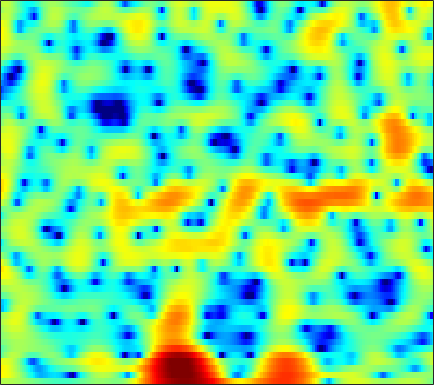

The data file committed next to this chart (first rows):
1.9652, 2.0361, 2.0853, 2.0833, 2.0398, 1.9312, 1.7861, 1.6571, 1.4619, 1.2348, 0.97054, 0.76381, 0.45997, 0.13806, -0.10982, -0.43919, -0.76923, -0.99036, -1.2654, -1.5351, -1.7748, -1.9519, -2.1684, -2.36
5.758, 5.531, 5.17, 4.741, 4.367, 3.8, 3.143, 2.594, 1.777, 0.8567, -0.1744, -1.029, -2.283, -3.656, -4.749, -6.238, -7.627, -8.452, -9.075, -9.079, -8.646, -8.191, -7.595, -7.153
5.895, 5.607, 5.144, 4.591, 4.11, 3.377, 2.535, 1.831, 0.7933, -0.3545, -1.62, -2.644, -4.089, -5.602, -6.745, -8.202, -9.407, -9.924, -9.912, -9.232, -8.176, -7.304, -6.186, -5.192
4.487, 4.387, 4.192, 3.892, 3.574, 2.994, 2.213, 1.478, 0.2737, -1.232, -3.089, -4.766, -7.447, -10.59, -12.79, -13.48, -11.41, -9.538, -7.355, -5.61, -4.196, -3.315, -2.322, -1.513
-2.144, -0.6639, 0.769, 1.721, 2.178, 2.487, 2.501, 2.339, 1.916, 1.281, 0.4771, -0.1945, -1.101, -1.872, -2.256, -2.397, -2.148, -1.798, -1.22, -0.6377, -0.1392, 0.1469, 0.3889, 0.4611
-2.224, -1.471, -0.5543, 0.2133, 0.6798, 1.148, 1.455, 1.59, 1.659, 1.622, 1.51, 1.392, 1.213, 1.028, 0.8924, 0.7317, 0.5925, 0.4961, 0.3742, 0.2423, 0.0749, -0.08303, -0.3505, -0.7049
-0.4679, -0.1378, 0.296, 0.6981, 0.9655, 1.263, 1.483, 1.596, 1.676, 1.68, 1.616, 1.528, 1.365, 1.161, 0.9817, 0.7188, 0.4347, 0.2098, -0.1036, -0.432, -0.7746, -1.035, -1.391, -1.762
0.1325, 0.5754, 1.103, 1.547, 1.818, 2.093, 2.27, 2.336, 2.336, 2.241, 2.056, 1.859, 1.531, 1.141, 0.8112, 0.3299, -0.1872, -0.5854, -1.129, -1.677, -2.209, -2.59, -3.06, -3.474
0.6057, 1.317, 2.092, 2.685, 3.017, 3.317, 3.459, 3.46, 3.327, 3.039, 2.603, 2.183, 1.508, 0.7231, 0.08294, -0.8171, -1.734, -2.421, -3.328, -4.226, -5.141, -5.852, -6.792, -7.628
1.574, 2.269, 3.035, 3.634, 3.976, 4.281, 4.4, 4.352, 4.093, 3.584, 2.802, 2.024, 0.6957, -0.974, -2.436, -4.562, -6.586, -7.687, -8.364, -8.557, -8.924, -9.616, -11.39, -14.85
0.8621, 1.262, 1.904, 2.61, 3.125, 3.719, 4.13, 4.283, 4.247, 3.892, 3.177, 2.379, 0.8884, -1.192, -3.247, -6.861, -11.41, -13.32, -11.09, -8.478, -6.954, -6.38, -6.098, -6.159
-8.43, -8.431, -6.006, -3.134, -1.341, 0.5103, 1.827, 2.517, 3.092, 3.314, 3.209, 2.945, 2.371, 1.602, 0.9406, 0.06093, -0.6978, -1.113, -1.432, -1.55, -1.571, -1.553, -1.54, -1.532
-7.971, -7.929, -6.275, -4.005, -2.438, -0.7149, 0.5984, 1.347, 2.058, 2.494, 2.698, 2.713, 2.598, 2.344, 2.094, 1.713, 1.304, 0.9921, 0.5856, 0.1907, -0.1984, -0.4874, -0.8782, -1.254
-1.694, -1.407, -0.8858, -0.2483, 0.2585, 0.9105, 1.486, 1.842, 2.196, 2.414, 2.507, 2.5, 2.398, 2.205, 2.01, 1.681, 1.289, 0.9527, 0.45, -0.1111, -0.7443, -1.275, -2.062, -2.937
0.6471, 1.056, 1.514, 1.881, 2.101, 2.317, 2.447, 2.483, 2.462, 2.36, 2.196, 2.037, 1.784, 1.503, 1.276, 0.9319, 0.5396, 0.2023, -0.3335, -0.9832, -1.766, -2.456, -3.53, -4.852
2.79, 3.12, 3.382, 3.467, 3.427, 3.249, 2.937, 2.623, 2.126, 1.558, 0.9522, 0.516, 0.008804, -0.3769, -0.5764, -0.7372, -0.875, -1.011, -1.304, -1.79, -2.497, -3.178, -4.289, -5.6
5.386, 5.36, 5.157, 4.768, 4.366, 3.687, 2.843, 2.1, 0.9084, -0.5133, -2.221, -3.635, -5.375, -6.135, -5.727, -4.436, -3.156, -2.443, -1.906, -1.861, -2.321, -3.02, -4.441, -6.435
6.604, 6.129, 5.322, 4.333, 3.481, 2.249, 0.9733, 0.01212, -1.329, -2.857, -4.864, -6.956, -10.84, -13.29, -10.49, -6.276, -3.435, -2.029, -0.8962, -0.4058, -0.5097, -0.9655, -2.059, -3.746
4.624, 3.791, 2.401, 0.6079, -1.076, -3.839, -6.937, -8.536, -8.196, -6.619, -5.266, -4.588, -3.837, -3.069, -2.416, -1.439, -0.4858, 0.1434, 0.7818, 1.14, 1.24, 1.175, 0.9169, 0.5584
1.08, 0.4559, -0.5719, -1.991, -3.395, -5.838, -8.662, -9.974, -8.94, -6.393, -4.221, -2.967, -1.718, -0.7847, -0.2138, 0.3988, 0.869, 1.117, 1.357, 1.468, 1.472, 1.435, 1.325, 1.216
-3.549, -2.816, -2.038, -1.577, -1.425, -1.373, -1.36, -1.262, -0.9254, -0.4447, 0.1132, 0.5235, 1.001, 1.347, 1.523, 1.624, 1.598, 1.493, 1.248, 0.93, 0.5552, 0.2384, -0.1468, -0.5005
-6.439, -3.962, -1.738, -0.2436, 0.5575, 1.34, 1.899, 2.214, 2.564, 2.802, 2.942, 2.97, 2.915, 2.716, 2.457, 1.966, 1.308, 0.7369, -0.153, -1.128, -2.148, -2.946, -3.999, -5.106
-0.7248, -0.1628, 0.6903, 1.514, 2.063, 2.682, 3.168, 3.439, 3.649, 3.726, 3.654, 3.478, 3.064, 2.438, 1.804, 0.7311, -0.6464, -1.886, -3.8, -5.926, -7.994, -9.224, -10.53, -11.58
0.6831, 0.9979, 1.528, 2.087, 2.493, 2.977, 3.357, 3.566, 3.719, 3.722, 3.549, 3.301, 2.769, 1.984, 1.208, -0.1514, -1.957, -3.71, -6.762, -11.25, -19.34, -44.31, -18.87, -14.26
-1.337, -0.5809, 0.3995, 1.253, 1.805, 2.388, 2.826, 3.055, 3.276, 3.346, 3.258, 3.102, 2.753, 2.202, 1.635, 0.671, -0.5742, -1.694, -3.357, -5.135, -6.682, -7.411, -7.736, -7.361
-5.2, -3.099, -1.266, -0.09107, 0.5044, 1.04, 1.401, 1.601, 1.832, 2.029, 2.213, 2.297, 2.34, 2.25, 2.084, 1.745, 1.279, 0.8441, 0.1932, -0.4738, -1.089, -1.494, -1.942, -2.286
-1.395, -0.83, -0.3727, -0.3008, -0.4956, -0.946, -1.467, -1.686, -1.664, -1.131, -0.3293, 0.2884, 0.9996, 1.56, 1.872, 2.107, 2.188, 2.163, 2.009, 1.776, 1.472, 1.212, 0.8404, 0.3516
3.23, 2.687, 1.707, 0.2661, -1.222, -4.026, -8.343, -12.93, -13.49, -8.033, -4.57, -2.768, -1.037, 0.1716, 0.836, 1.468, 1.846, 2.013, 2.121, 2.109, 2.008, 1.892, 1.674, 1.381
5.912, 5.116, 3.782, 2.07, 0.5264, -1.895, -4.527, -6.126, -7.106, -6.458, -5.197, -4.281, -3.091, -2.068, -1.422, -0.7882, -0.3887, -0.2712, -0.2707, -0.3876, -0.4592, -0.4609, -0.3249, -0.02027
7.292, 6.57, 5.388, 3.976, 2.747, 0.9349, -1.048, -2.592, -4.691, -6.76, -8.329, -8.62, -7.674, -6.048, -5.005, -4.048, -3.678, -3.877, -4.759, -6.322, -8.066, -8.436, -6.802, -4.362
7.09, 6.524, 5.58, 4.396, 3.349, 1.698, -0.3103, -2.124, -5.113, -9.28, -15.5, -17.89, -12.43, -8.677, -6.984, -5.668, -5.304, -5.521, -6.618, -8.711, -11.74, -12.79, -9.802, -6.018
5.311, 4.986, 4.392, 3.595, 2.866, 1.716, 0.3768, -0.7524, -2.312, -3.809, -5.024, -5.533, -5.692, -5.406, -5.066, -4.702, -4.488, -4.427, -4.459, -4.54, -4.494, -4.232, -3.532, -2.583
3.269, 3.284, 3.144, 2.812, 2.43, 1.751, 0.9364, 0.2312, -0.7408, -1.692, -2.546, -3.059, -3.572, -3.848, -3.911, -3.865, -3.646, -3.457, -3.142, -2.792, -2.39, -2.064, -1.55, -1.01
1.783, 2.312, 2.726, 2.825, 2.705, 2.309, 1.658, 1.034, 0.01919, -1.123, -2.323, -3.207, -4.189, -4.796, -4.92, -4.649, -4.061, -3.536, -2.826, -2.148, -1.544, -1.16, -0.7069, -0.3061
1.781, 2.74, 3.537, 3.873, 3.868, 3.548, 2.86, 2.123, 0.7861, -0.9932, -3.317, -5.54, -9.193, -12.41, -11.87, -8.756, -6.117, -4.596, -3.077, -1.99, -1.234, -0.8127, -0.4852, -0.3371
3.361, 3.994, 4.547, 4.768, 4.719, 4.368, 3.691, 2.951, 1.659, -0.1024, -2.345, -4.416, -7.539, -9.941, -9.843, -7.861, -5.837, -4.651, -3.435, -2.586, -2.037, -1.823, -1.778, -2.088
4.136, 4.381, 4.588, 4.629, 4.526, 4.196, 3.652, 3.084, 2.144, 1.023, -0.2668, -1.263, -2.531, -3.564, -4.118, -4.583, -4.796, -4.807, -4.728, -4.519, -4.256, -4.131, -4.101, -4.427
3.872, 4.045, 4.207, 4.242, 4.171, 3.933, 3.525, 3.116, 2.424, 1.635, 0.7233, -0.0129, -1.094, -2.276, -3.251, -4.74, -6.433, -7.731, -9.023, -8.992, -7.794, -6.67, -5.519, -4.822
2.456, 2.941, 3.414, 3.644, 3.661, 3.494, 3.127, 2.772, 2.21, 1.571, 0.9255, 0.3938, -0.4062, -1.423, -2.427, -4.234, -6.994, -10.13, -17.12, -16.18, -9.575, -6.723, -4.301, -2.861
-0.1364, 0.9976, 1.916, 2.3, 2.295, 1.931, 1.247, 0.5978, -0.2907, -1.005, -1.265, -1.205, -0.9564, -0.803, -0.8294, -1.122, -1.631, -2.04, -2.374, -2.175, -1.455, -0.7966, 0.04851, 0.6455
-1.163, -0.422, 0.143, 0.2351, -0.03076, -0.8777, -2.403, -4.203, -7.803, -12.76, -11.38, -7.601, -4.012, -1.71, -0.5197, 0.5615, 1.281, 1.65, 2.029, 2.342, 2.596, 2.753, 2.844, 2.762
-2.32, -2.16, -2.026, -2.087, -2.313, -2.916, -3.939, -5.027, -6.718, -7.975, -7.333, -5.754, -3.411, -1.41, -0.199, 1.077, 2.014, 2.539, 3.039, 3.34, 3.459, 3.436, 3.237, 2.848
-5.571, -5.329, -4.931, -4.563, -4.34, -4.135, -4.023, -3.933, -3.772, -3.375, -2.733, -2.075, -1.04, 0.03095, 0.7934, 1.691, 2.413, 2.831, 3.216, 3.395, 3.375, 3.218, 2.844, 2.272
-11.37, -10.04, -8.566, -7.392, -6.654, -5.785, -4.954, -4.326, -3.468, -2.565, -1.61, -0.8742, 0.09526, 1.032, 1.675, 2.427, 3.027, 3.36, 3.629, 3.689, 3.523, 3.246, 2.673, 1.863
-14.53, -12.7, -11.15, -10.11, -9.436, -8.441, -7.26, -6.285, -4.856, -3.423, -1.991, -0.9717, 0.2977, 1.432, 2.182, 3.03, 3.685, 4.037, 4.301, 4.322, 4.076, 3.711, 2.946, 1.839
-10.66, -11.45, -12.77, -14.41, -15.43, -15.22, -13.08, -11, -8.381, -5.993, -3.864, -2.411, -0.6534, 0.8685, 1.859, 2.954, 3.791, 4.245, 4.622, 4.72, 4.536, 4.201, 3.47, 2.38
-8.226, -9.952, -12.94, -17.23, -21.57, -23.12, -18.46, -15.7, -12.63, -9.804, -7.034, -5.058, -2.7, -0.6847, 0.5844, 1.97, 3.019, 3.597, 4.117, 4.358, 4.333, 4.139, 3.672, 2.967
-4.818, -6.095, -8.023, -10.12, -11.7, -13.83, -16.32, -18.94, -21.7, -16.11, -10.53, -7.389, -4.166, -1.735, -0.3069, 1.193, 2.294, 2.903, 3.449, 3.743, 3.811, 3.736, 3.484, 3.086
-1.035, -1.828, -3.052, -4.453, -5.606, -7.338, -9.242, -10.6, -11.2, -9.518, -6.79, -4.821, -2.572, -0.7832, 0.2812, 1.377, 2.15, 2.551, 2.873, 2.997, 2.963, 2.872, 2.666, 2.394
1.85, 1.459, 0.8216, 0.0875, -0.4955, -1.242, -1.866, -2.163, -2.255, -1.949, -1.329, -0.7471, 0.02447, 0.7152, 1.127, 1.494, 1.647, 1.613, 1.406, 1.037, 0.6074, 0.3019, -0.01314, -0.1849
3.459, 3.309, 2.984, 2.562, 2.208, 1.744, 1.335, 1.097, 0.8797, 0.8001, 0.8326, 0.896, 0.9956, 1.029, 0.9768, 0.7481, 0.2745, -0.2842, -1.334, -2.747, -4.427, -5.651, -6.509, -6.075
4.493, 4.352, 4.013, 3.542, 3.134, 2.549, 1.977, 1.586, 1.169, 0.8797, 0.7097, 0.632, 0.5647, 0.4454, 0.2728, -0.1274, -0.8221, -1.595, -3.111, -5.413, -9.116, -13.88, -25.07, -13.71
5.385, 5.078, 4.484, 3.676, 2.946, 1.831, 0.6454, -0.1973, -1.066, -1.503, -1.504, -1.31, -0.9941, -0.7171, -0.6072, -0.6359, -0.8844, -1.238, -1.935, -2.891, -3.972, -4.706, -5.174, -4.856
5.764, 5.323, 4.48, 3.276, 2.074, -0.0192, -2.826, -5.483, -9.212, -9.74, -7.205, -5.452, -3.795, -2.722, -2.159, -1.619, -1.21, -0.9695, -0.7128, -0.5295, -0.4041, -0.3048, -0.1851, -0.06905
4.774, 4.512, 3.868, 2.804, 1.671, -0.3708, -3.17, -5.817, -9.473, -10.25, -8.313, -7.034, -5.968, -5.498, -5.285, -4.846, -4.009, -3.13, -1.858, -0.6503, 0.3521, 0.9578, 1.559, 1.923
2.404, 2.812, 2.922, 2.562, 2.011, 0.9705, -0.3394, -1.38, -2.734, -3.89, -4.873, -5.657, -7.118, -9.437, -12.21, -16.62, -13, -8.811, -4.899, -2.217, -0.3189, 0.715, 1.716, 2.356
0.8432, 1.728, 2.31, 2.359, 2.119, 1.496, 0.629, -0.1352, -1.242, -2.412, -3.646, -4.609, -6.082, -7.768, -9.067, -10.02, -8.79, -6.882, -4.292, -2.152, -0.4864, 0.4795, 1.416, 2.016
2.359, 2.686, 2.831, 2.631, 2.268, 1.513, 0.4973, -0.4085, -1.707, -2.995, -4.109, -4.734, -5.198, -5.281, -5.116, -4.596, -3.777, -3.016, -1.918, -0.8646, 0.03863, 0.5766, 1.104, 1.389
